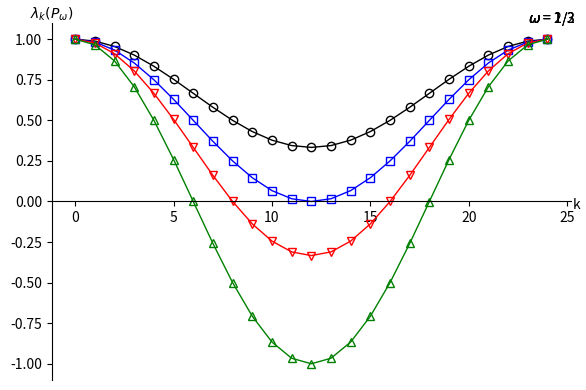

This figure's Python source:
import numpy as np
import matplotlib.pyplot as plt
    
n = 12
h = 1.0/n
dx = h

print("dx=",dx)

x = np.zeros( 2*n+1 )
ww=np.array([1.0/3.0,0.5,2.0/3.0,1.0])
mylabel_list=np.array(["1/3","1/2","2/3","1"])
mycolor_list=np.array(['black','blue','red','green'])
mymarker_list=np.array(['o','s','v','^'])
num = len(ww)
print("num=",num)
eigen = np.zeros( (num,2*n+1) )

for i in range(0, 2*n+1):
    x[i] = i * dx

for j in range(0, num):
    w=ww[j]
    for k in range(0, 2*n+1):
      value = np.sin( k * np.pi / (2*n) )
      v2 = value * value
      eigen[j][k] = 1.0 - 2 * w * v2
    
id = np.zeros(2*n+1)
for i in range(0, 2*n+1):
   id[i] = i
   
fig = plt.figure("OneFLOW-CFD Solver Eigenvalues of the iteration matrix", figsize=(6, 4), dpi=100)  
ax = fig.add_subplot()

#ax.spines['left'].set_position('center')
ax.spines['bottom'].set_position('center')
ax.spines['right'].set_color('none')
ax.spines['top'].set_color('none')
ax.set_xlabel("k")
ax.set_ylabel(r'$\lambda_{k}(P_{\omega})$',rotation='horizontal')
ax.yaxis.set_label_coords(0.0, 1.0)
ax.xaxis.set_label_coords(1.01, 0.51)

for j in range(0, num):
    ym = eigen[j][-1]
    print("ym=",ym)
    mylabel=r'$\omega$ = '+mylabel_list[j]
    ax.plot(id,eigen[j],color=mycolor_list[j],linewidth=1,marker=mymarker_list[j],markerfacecolor='none',label=mylabel)
    x = id[-1]
    y = eigen[j][-1]
    ax.annotate(mylabel, xy=(0,0), xytext=(x-1,y+0.1), textcoords='data' )  
    #ax.legend()

fig.tight_layout()
plt.show()
